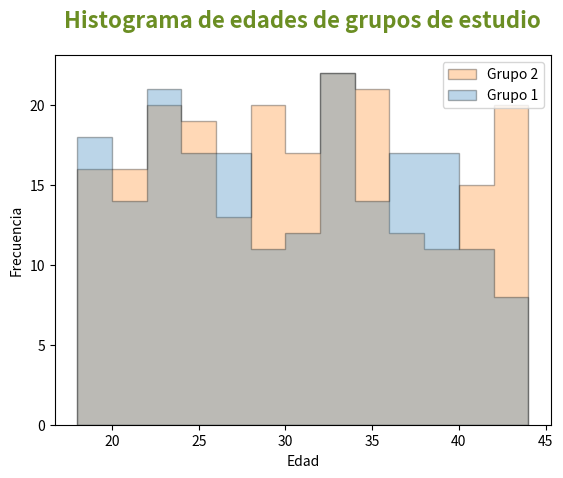

Write the Python code that produced this figure.
import matplotlib.pyplot as plt
import pandas as pd
import numpy as np

df_edad =  pd.DataFrame({
    'grupo_1': np.random.normal(18, 45, 1000),
    'grupo_2': np.random.normal(18, 45, 1000)
})

fig, ax = plt.subplots()
bins = np.arange(18, 45, 2) 

ax.hist(
        [df_edad['grupo_1'],df_edad['grupo_2']], 
        label=['Grupo 1','Grupo 2'], 
        histtype='stepfilled', 
        bins=bins, 
        alpha=0.3, 
        ec="k"
)
ax.legend(loc='upper right')
ax.set_xlabel('Edad')
ax.set_ylabel('Frecuencia')
ax.set_title('Histograma de edades de grupos de estudio', fontsize=16, color='olivedrab', fontweight='bold', pad=20)
plt.show()